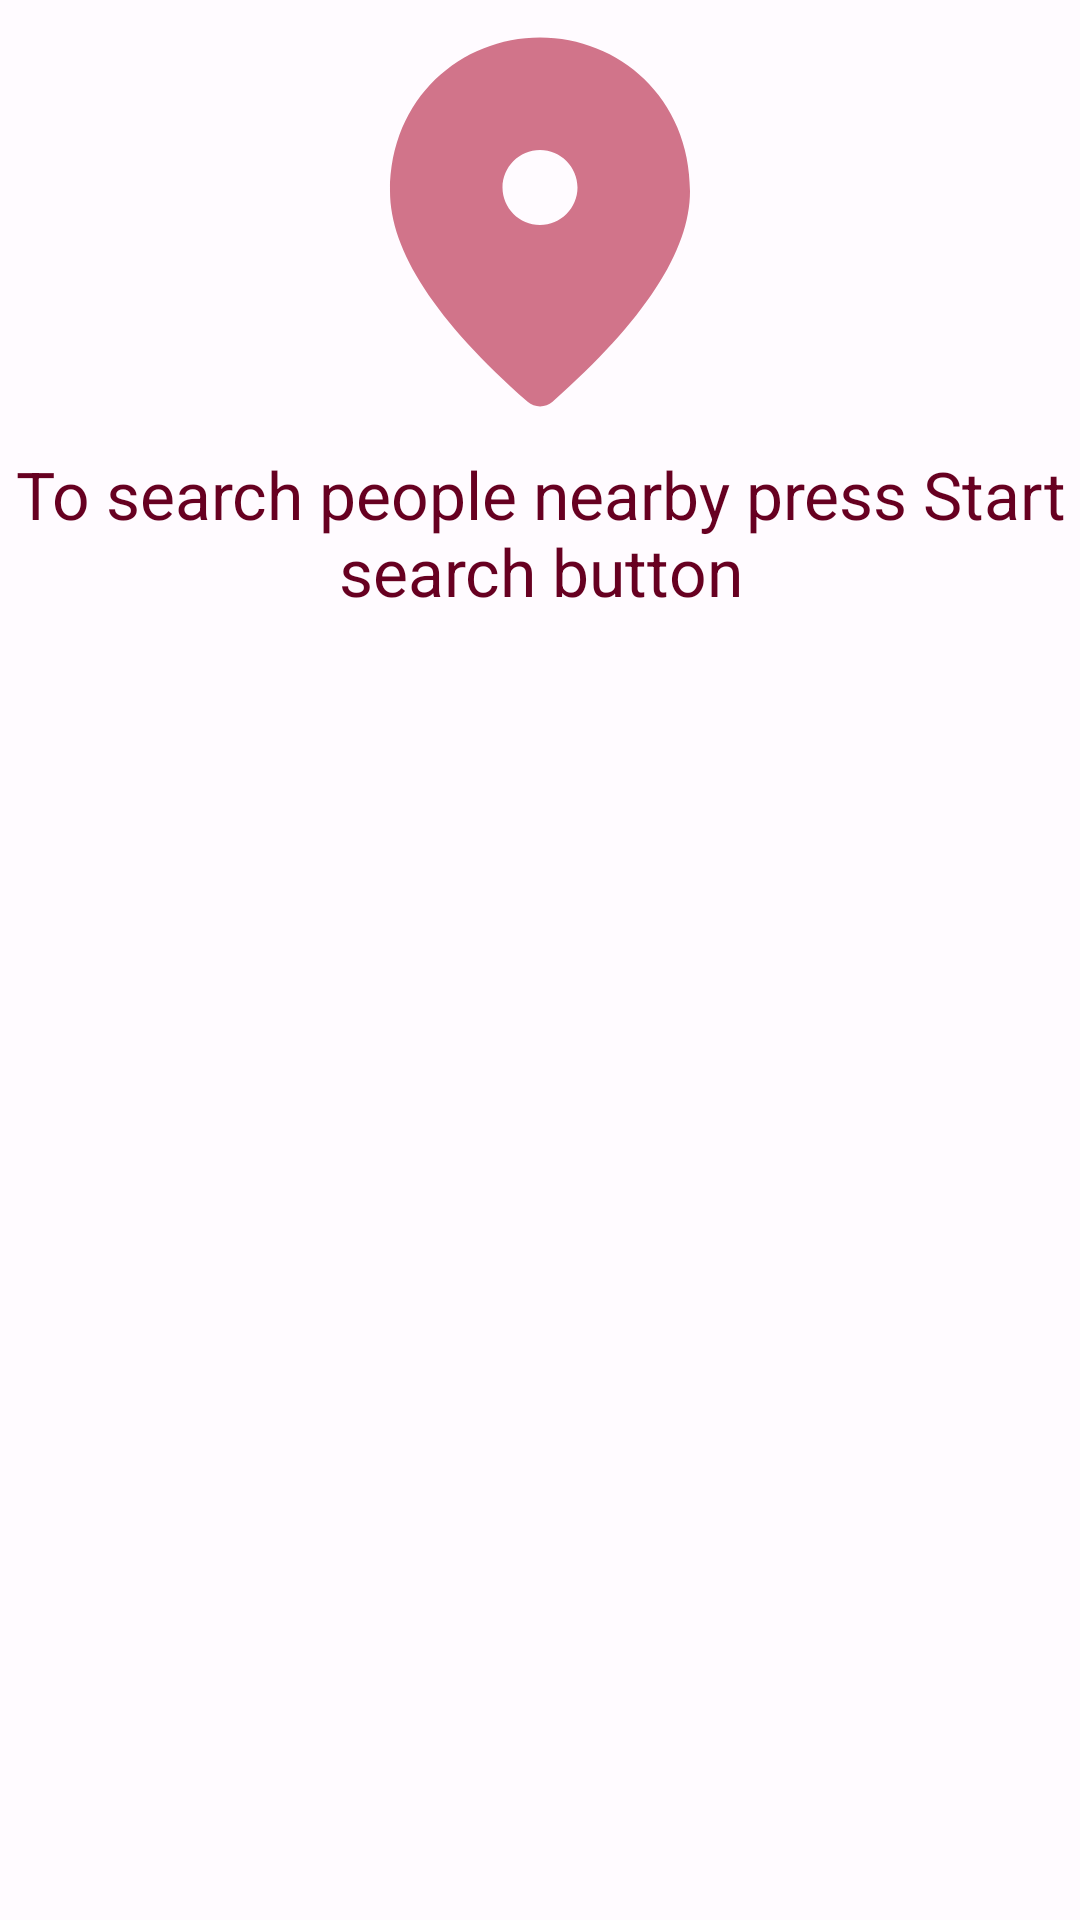

Here is an Android app screen rendered from its layout file. Give the layout XML and the strings, colors and styles it references.
<!-- AndroidManifest.xml: application theme AppTheme -->
<!-- res/layout/intro_to_search.xml -->
<?xml version="1.0" encoding="utf-8"?>
<LinearLayout xmlns:android="http://schemas.android.com/apk/res/android"
    xmlns:app="http://schemas.android.com/apk/res-auto"
    android:layout_width="match_parent"
    android:layout_height="wrap_content"
    android:orientation="vertical">

    <ImageView
        android:id="@+id/intro_to_search_icon"
        android:layout_width="@dimen/visual_cue_icon_size"
        android:layout_height="@dimen/visual_cue_icon_size"
        android:layout_gravity="center_horizontal"
        app:srcCompat="@drawable/round_location_on_24" />

    <TextView
        android:id="@+id/intro_to_search_description"
        android:layout_width="match_parent"
        android:layout_height="wrap_content"
        android:maxLines="3"
        android:textAppearance="@style/TextSize22"
        android:textAlignment="center"
        android:text="@string/intro_to_search_description"/>

</LinearLayout>
<!-- resources referenced by this layout -->
<resources>
  <dimen name="visual_cue_icon_size">150dp</dimen>
  <!-- drawable round_location_on_24 (drawable) -->
  <vector xmlns:android="http://schemas.android.com/apk/res/android"
      android:width="24dp"
      android:height="24dp"
      android:tint="@color/theme_light_icon_color"
      android:viewportWidth="24"
      android:viewportHeight="24">
      <path
          android:fillColor="@android:color/white"
          android:pathData="M12,2c-4.2,0 -8,3.22 -8,8.2c0,3.18 2.45,6.92 7.34,11.23c0.38,0.33 0.95,0.33 1.33,0C17.55,17.12 20,13.38 20,10.2C20,5.22 16.2,2 12,2zM12,12c-1.1,0 -2,-0.9 -2,-2c0,-1.1 0.9,-2 2,-2c1.1,0 2,0.9 2,2C14,11.1 13.1,12 12,12z" />
  </vector>
  <string name="intro_to_search_description">To search people nearby press Start search button</string>
  <style name="TextSize22">
          <item name="android:textSize">@dimen/text_size_22</item>
          <item name="android:textColor">@color/md_theme_dark_onPrimary</item>
      </style>
  <color name="theme_light_icon_color">#D1748A</color>
  <dimen name="text_size_22">22sp</dimen>
  <color name="md_theme_dark_onPrimary">#670021</color>
  <color name="md_theme_light_primary">#B91445</color>
  <color name="md_theme_light_onPrimary">#FFFFFF</color>
  <color name="md_theme_light_primaryContainer">#FFD9DC</color>
  <color name="md_theme_light_onPrimaryContainer">#400011</color>
  <color name="md_theme_light_secondary">#765659</color>
  <color name="md_theme_light_onSecondary">#FFFFFF</color>
  <color name="md_theme_light_secondaryContainer">#FFD9DC</color>
  <color name="md_theme_light_onSecondaryContainer">#2C1518</color>
  <color name="md_theme_light_tertiary">#785830</color>
  <color name="md_theme_light_onTertiary">#FFFFFF</color>
  <color name="md_theme_light_tertiaryContainer">#FFDDB7</color>
  <color name="md_theme_light_onTertiaryContainer">#2A1700</color>
  <color name="md_theme_light_error">#BA1A1A</color>
  <color name="md_theme_light_errorContainer">#FFDAD6</color>
  <color name="md_theme_light_onError">#FFFFFF</color>
  <color name="md_theme_light_onErrorContainer">#410002</color>
  <color name="md_theme_light_background">#FFFBFF</color>
  <color name="md_theme_light_onBackground">#201A1A</color>
  <color name="md_theme_light_surface">#FFFBFF</color>
  <color name="md_theme_light_onSurface">#201A1A</color>
  <color name="md_theme_light_surfaceVariant">#F4DDDE</color>
  <color name="md_theme_light_onSurfaceVariant">#524344</color>
  <color name="md_theme_light_outline">#847374</color>
  <color name="md_theme_light_inverseOnSurface">#FBEEEE</color>
  <color name="md_theme_light_inverseSurface">#362F2F</color>
  <color name="md_theme_light_inversePrimary">#FFB2BA</color>
  <style name="PrimaryToolbar" parent="Widget.Material3.Toolbar">
          <item name="subtitleTextColor">@color/md_theme_light_outline</item>
      </style>
</resources>
